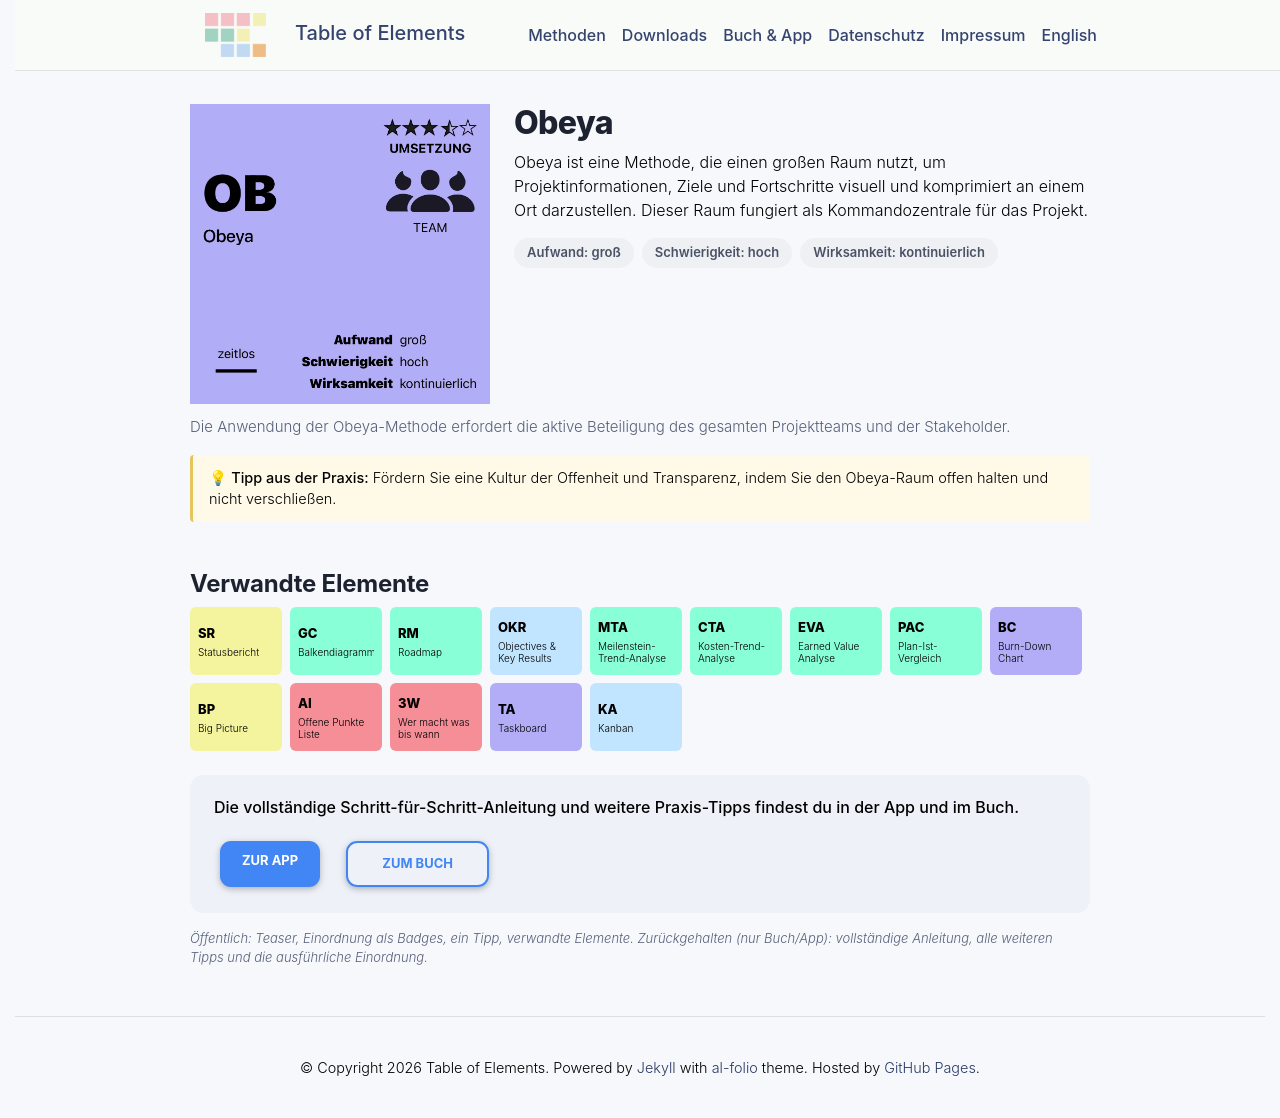

repository: table-of-elements/table-of-elements.github.io · page: de/elements/OB/index.html · generator: jekyll

---
lang: de
layout: default
permalink: /de/elements/OB/
subtitle: "Obeya"
title: "OB | Obeya"
description: "Obeya ist eine Methode, die einen großen Raum nutzt, um Projektinformationen, Ziele und Fortschritte visuell und komprimiert an einem Ort darzustellen. Dieser Raum fungiert als Kommandozentrale für das Projekt."
og_image: /assets/img/elements/de/OB.og.png
---

{% include figure.liquid loading="eager" path="assets/img/elements/de/OB.card.png" class="img-fluid" width="300" height="300" alt="OB | Obeya" %}

# Obeya

Obeya ist eine Methode, die einen großen Raum nutzt, um Projektinformationen, Ziele und Fortschritte visuell und komprimiert an einem Ort darzustellen. Dieser Raum fungiert als Kommandozentrale für das Projekt.
